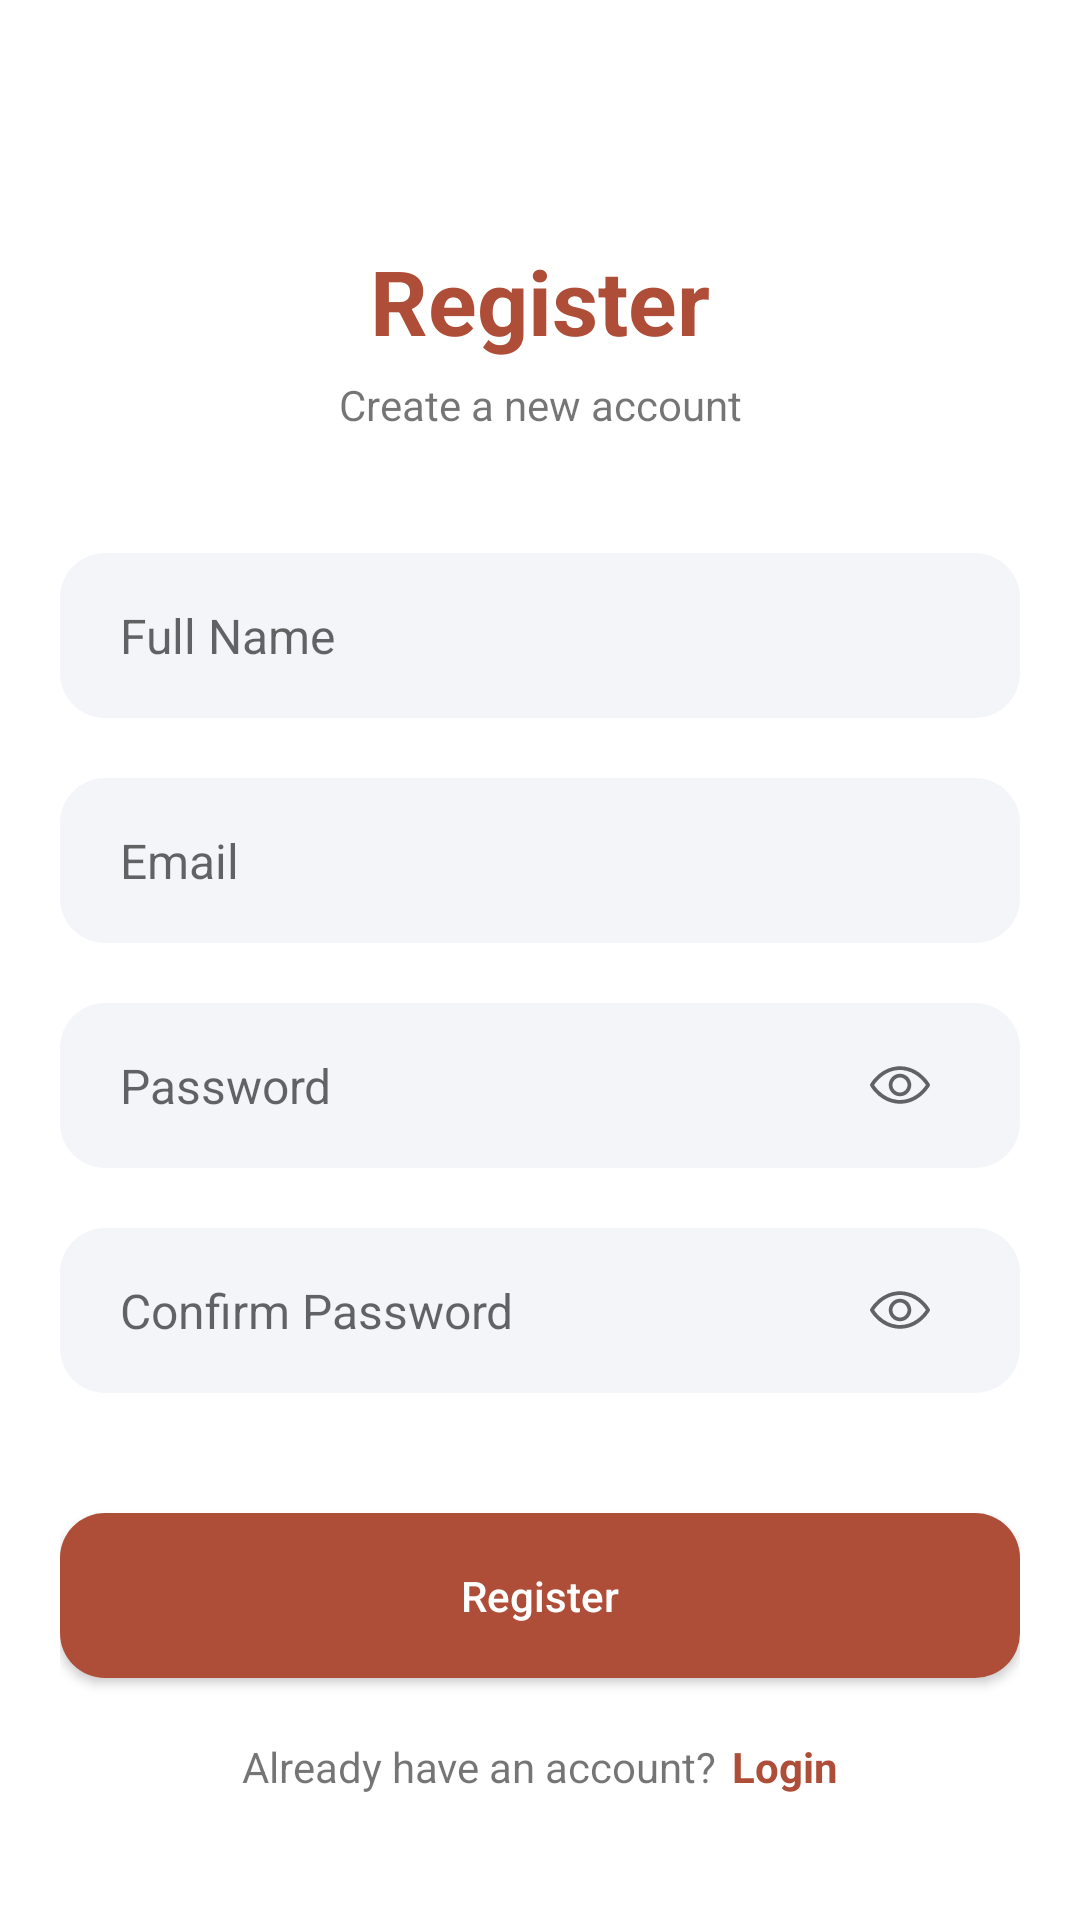

Android layout source for this screen:
<!-- AndroidManifest.xml: application theme Theme.Kulitku -->
<!-- res/layout/activity_register.xml -->
<?xml version="1.0" encoding="utf-8"?>
<androidx.constraintlayout.widget.ConstraintLayout xmlns:android="http://schemas.android.com/apk/res/android"
    xmlns:app="http://schemas.android.com/apk/res-auto"
    xmlns:tools="http://schemas.android.com/tools"
    android:layout_width="match_parent"
    android:layout_height="match_parent"
    android:padding="20dp"
    tools:context=".view.register.RegisterActivity">

    <TextView
        android:id="@+id/tv_register"
        android:layout_width="wrap_content"
        android:layout_height="wrap_content"
        android:layout_marginTop="60dp"
        android:text="@string/register"
        android:textColor="@color/terracotta"
        android:textSize="30sp"
        android:textStyle="bold"
        app:layout_constraintEnd_toEndOf="parent"
        app:layout_constraintStart_toStartOf="parent"
        app:layout_constraintTop_toTopOf="parent" />

    <TextView
        android:id="@+id/tv_create_new_account"
        android:layout_width="wrap_content"
        android:layout_height="wrap_content"
        android:layout_marginTop="5dp"
        android:text="@string/create_new_account"
        app:layout_constraintEnd_toEndOf="parent"
        app:layout_constraintStart_toStartOf="parent"
        app:layout_constraintTop_toBottomOf="@id/tv_register" />

    <EditText
        android:id="@+id/ed_name"
        android:layout_width="match_parent"
        android:layout_height="55dp"
        android:layout_marginTop="40dp"
        android:background="@drawable/round_back"
        android:hint="@string/name"
        android:inputType="text"
        android:maxLines="1"
        android:paddingStart="20dp"
        android:paddingEnd="20dp"
        android:textSize="16sp"
        app:layout_constraintEnd_toEndOf="parent"
        app:layout_constraintStart_toStartOf="parent"
        app:layout_constraintTop_toBottomOf="@+id/tv_create_new_account" />

    <EditText
        android:id="@+id/ed_email"
        android:layout_width="match_parent"
        android:layout_height="55dp"
        android:layout_marginTop="20dp"
        android:background="@drawable/round_back"
        android:hint="@string/email"
        android:inputType="textEmailAddress"
        android:maxLines="1"
        android:paddingStart="20dp"
        android:paddingEnd="20dp"
        android:textSize="16sp"
        app:layout_constraintEnd_toEndOf="@+id/ed_name"
        app:layout_constraintStart_toStartOf="@+id/ed_name"
        app:layout_constraintTop_toBottomOf="@+id/ed_name" />

    <RelativeLayout
        android:id="@+id/relativeLayout"
        android:layout_width="match_parent"
        android:layout_height="55dp"
        android:layout_marginTop="20dp"
        android:background="@drawable/round_back"
        app:layout_constraintTop_toBottomOf="@+id/ed_email">

        <EditText
            android:id="@+id/ed_password"
            android:layout_width="match_parent"
            android:layout_height="match_parent"
            android:layout_toStartOf="@+id/password_icon"
            android:background="@android:color/transparent"
            android:hint="@string/password"
            android:inputType="textPassword"
            android:maxLines="1"
            android:paddingStart="20dp"
            android:paddingEnd="20dp"
            android:textSize="16sp" />

        <ImageView
            android:id="@+id/password_icon"
            android:layout_width="40dp"
            android:layout_height="40dp"
            android:layout_alignParentEnd="true"
            android:layout_centerVertical="true"
            android:layout_marginEnd="20dp"
            android:adjustViewBounds="true"
            android:contentDescription="@string/show_password"
            android:padding="10dp"
            android:src="@drawable/password_show" />
    </RelativeLayout>

    <RelativeLayout
        android:id="@+id/relativeLayout2"
        android:layout_width="match_parent"
        android:layout_height="55dp"
        android:layout_marginTop="20dp"
        android:background="@drawable/round_back"
        app:layout_constraintTop_toBottomOf="@+id/relativeLayout">

        <EditText
            android:id="@+id/ed_confirm_password"
            android:layout_width="match_parent"
            android:layout_height="match_parent"
            android:layout_toStartOf="@+id/confirm_password_icon"
            android:background="@android:color/transparent"
            android:hint="@string/confirm_password"
            android:inputType="textPassword"
            android:maxLines="1"
            android:paddingStart="20dp"
            android:paddingEnd="20dp"
            android:textSize="16sp" />

        <ImageView
            android:id="@+id/confirm_password_icon"
            android:layout_width="40dp"
            android:layout_height="40dp"
            android:layout_alignParentEnd="true"
            android:layout_centerVertical="true"
            android:layout_marginEnd="20dp"
            android:adjustViewBounds="true"
            android:contentDescription="@string/show_password"
            android:padding="10dp"
            android:src="@drawable/password_show" />
    </RelativeLayout>

    <Button
        android:id="@+id/btn_register"
        android:layout_width="match_parent"
        android:layout_height="55dp"
        android:layout_marginTop="40dp"
        android:background="@drawable/round_back_primary"
        android:text="@string/register"
        android:textAllCaps="false"
        android:textColor="#FFFFFF"
        app:layout_constraintEnd_toEndOf="@+id/relativeLayout2"
        app:layout_constraintStart_toStartOf="@+id/relativeLayout2"
        app:layout_constraintTop_toBottomOf="@+id/relativeLayout2" />

    <LinearLayout
        android:layout_width="wrap_content"
        android:layout_height="wrap_content"
        android:layout_marginTop="20dp"
        android:orientation="horizontal"
        app:layout_constraintEnd_toEndOf="@+id/btn_register"
        app:layout_constraintStart_toStartOf="@+id/btn_register"
        app:layout_constraintTop_toBottomOf="@+id/btn_register">

        <TextView
            android:layout_width="wrap_content"
            android:layout_height="wrap_content"
            android:text="@string/have_account" />

        <TextView
            android:id="@+id/btn_login"
            android:layout_width="wrap_content"
            android:layout_height="wrap_content"
            android:layout_marginStart="5dp"
            android:text="@string/login"
            android:textColor="@color/terracotta"
            android:textStyle="bold" />
    </LinearLayout>

    <ProgressBar
        android:id="@+id/progressBar"
        style="?android:attr/progressBarStyle"
        android:layout_width="wrap_content"
        android:layout_height="wrap_content"
        android:visibility="gone"
        app:layout_constraintBottom_toBottomOf="parent"
        app:layout_constraintEnd_toEndOf="parent"
        app:layout_constraintStart_toStartOf="parent"
        app:layout_constraintTop_toTopOf="parent"
        tools:visibility="visible" />

</androidx.constraintlayout.widget.ConstraintLayout>
<!-- resources referenced by this layout -->
<resources>
  <color name="terracotta">#AE4E38</color>
  <!-- drawable password_show (drawable) -->
  <vector xmlns:android="http://schemas.android.com/apk/res/android"
      android:width="512dp"
      android:height="512dp"
      android:viewportWidth="512"
      android:viewportHeight="512">
    <path
        android:pathData="M235,96.6c-59.2,5.6 -109.7,26.3 -157.4,64.7 -13.5,10.8 -39.1,36.6 -50,50.2 -11.8,14.9 -26.4,36.8 -27.2,41 -0.3,1.9 -0.3,5.1 0,7 0.8,4.2 15.4,26.1 27.2,41 10.9,13.6 36.5,39.4 50,50.2 43.4,34.9 89.2,55.2 141.9,63 16.8,2.4 56.2,2.4 73,-0 34.8,-5.1 66,-15.4 95,-31.4 44.6,-24.5 85.1,-62.1 114.5,-106.1 13,-19.5 13,-20.9 0,-40.4 -12.8,-19.2 -24.3,-33.2 -42,-50.9 -48,-48.3 -102,-76.5 -164,-86 -13.1,-2 -49.6,-3.3 -61,-2.3zM281.2,129.5c46.2,4.9 91.4,24.1 130.7,55.4 20.7,16.6 46.1,43.5 60,63.5l5.2,7.6 -4.1,6c-17.2,25.4 -47.1,55.7 -73.5,74.6 -49.1,35.2 -108.1,51.8 -165.1,46.4 -57.7,-5.5 -110.3,-31 -156.8,-76 -12.7,-12.3 -29.1,-31.3 -37.5,-43.5l-5.2,-7.5 5,-7.3c9.8,-14.1 18.7,-24.4 35.5,-41.3 24.2,-24.1 46.2,-40.2 74.2,-54.2 40.8,-20.4 86.1,-28.6 131.6,-23.7z"
        android:fillColor="#99000000"/>
    <path
        android:pathData="M239.3,161.5c-20.1,3.6 -36.5,12.4 -51.3,27.4 -12.9,13 -21.2,27.8 -25.7,45.7 -2.4,9.5 -2.4,33.3 0,42.8 4.5,17.9 12.8,32.7 25.7,45.7 17.7,18 38.5,27.3 63.5,28.6 27.7,1.4 51.9,-8.1 72,-28.2 13.7,-13.7 21.6,-27.6 26.2,-46.1 2.4,-9.5 2.4,-33.3 0,-42.8 -2.5,-9.9 -7.2,-21 -12.5,-29.6 -6.2,-10.2 -20.6,-24.3 -31.1,-30.8 -19.6,-12 -44.5,-16.8 -66.8,-12.7zM269.5,193.5c21.6,4.5 40.9,22.3 47.8,44 3.1,9.9 3.1,27.1 0,37 -6.3,19.9 -22.9,36.5 -42.8,42.8 -5.7,1.8 -9.3,2.2 -19,2.2 -10.4,-0.1 -13,-0.5 -19.3,-2.7 -10.5,-3.8 -17.6,-8.3 -25.7,-16.3 -24.7,-24.6 -24.5,-64.5 0.5,-89.5 15.5,-15.6 37,-22 58.5,-17.5z"
        android:fillColor="#99000000"/>
  </vector>
  <!-- drawable round_back (drawable) -->
  <?xml version="1.0" encoding="utf-8"?>
  <shape xmlns:android="http://schemas.android.com/apk/res/android"
      android:shape="rectangle">
  
      <solid android:color="@color/blue"/>
      <corners android:radius="15dp"/>
  </shape>
  <!-- drawable round_back_primary (drawable) -->
  <?xml version="1.0" encoding="utf-8"?>
  <shape xmlns:android="http://schemas.android.com/apk/res/android"
      android:shape="rectangle">
  
      <solid android:color="@color/terracotta"/>
      <corners android:radius="15dp"/>
  </shape>
  <string name="confirm_password">Confirm Password</string>
  <string name="create_new_account">Create a new account</string>
  <string name="email">Email</string>
  <string name="have_account">Already have an account?</string>
  <string name="login">Login</string>
  <string name="name">Full Name</string>
  <string name="password">Password</string>
  <string name="register">Register</string>
  <string name="show_password">Show Password</string>
  <style name="Theme.Kulitku" parent="Base.Theme.Kulitku" />
  <color name="blue">#0D174188</color>
  <style name="Base.Theme.Kulitku" parent="Theme.MaterialComponents.Light.DarkActionBar">
          <item name="colorPrimary">@color/terracotta</item>
          <item name="colorPrimaryVariant">@color/coral</item>
          <item name="colorOnPrimary">@color/white</item>
  
          <item name="android:statusBarColor">@color/terracotta</item>
  
          <item name="android:windowActionBar">false</item>
          <item name="android:windowNoTitle">true</item>
      </style>
  <color name="coral">#DB8065</color>
  <color name="white">#FFFFFFFF</color>
</resources>
